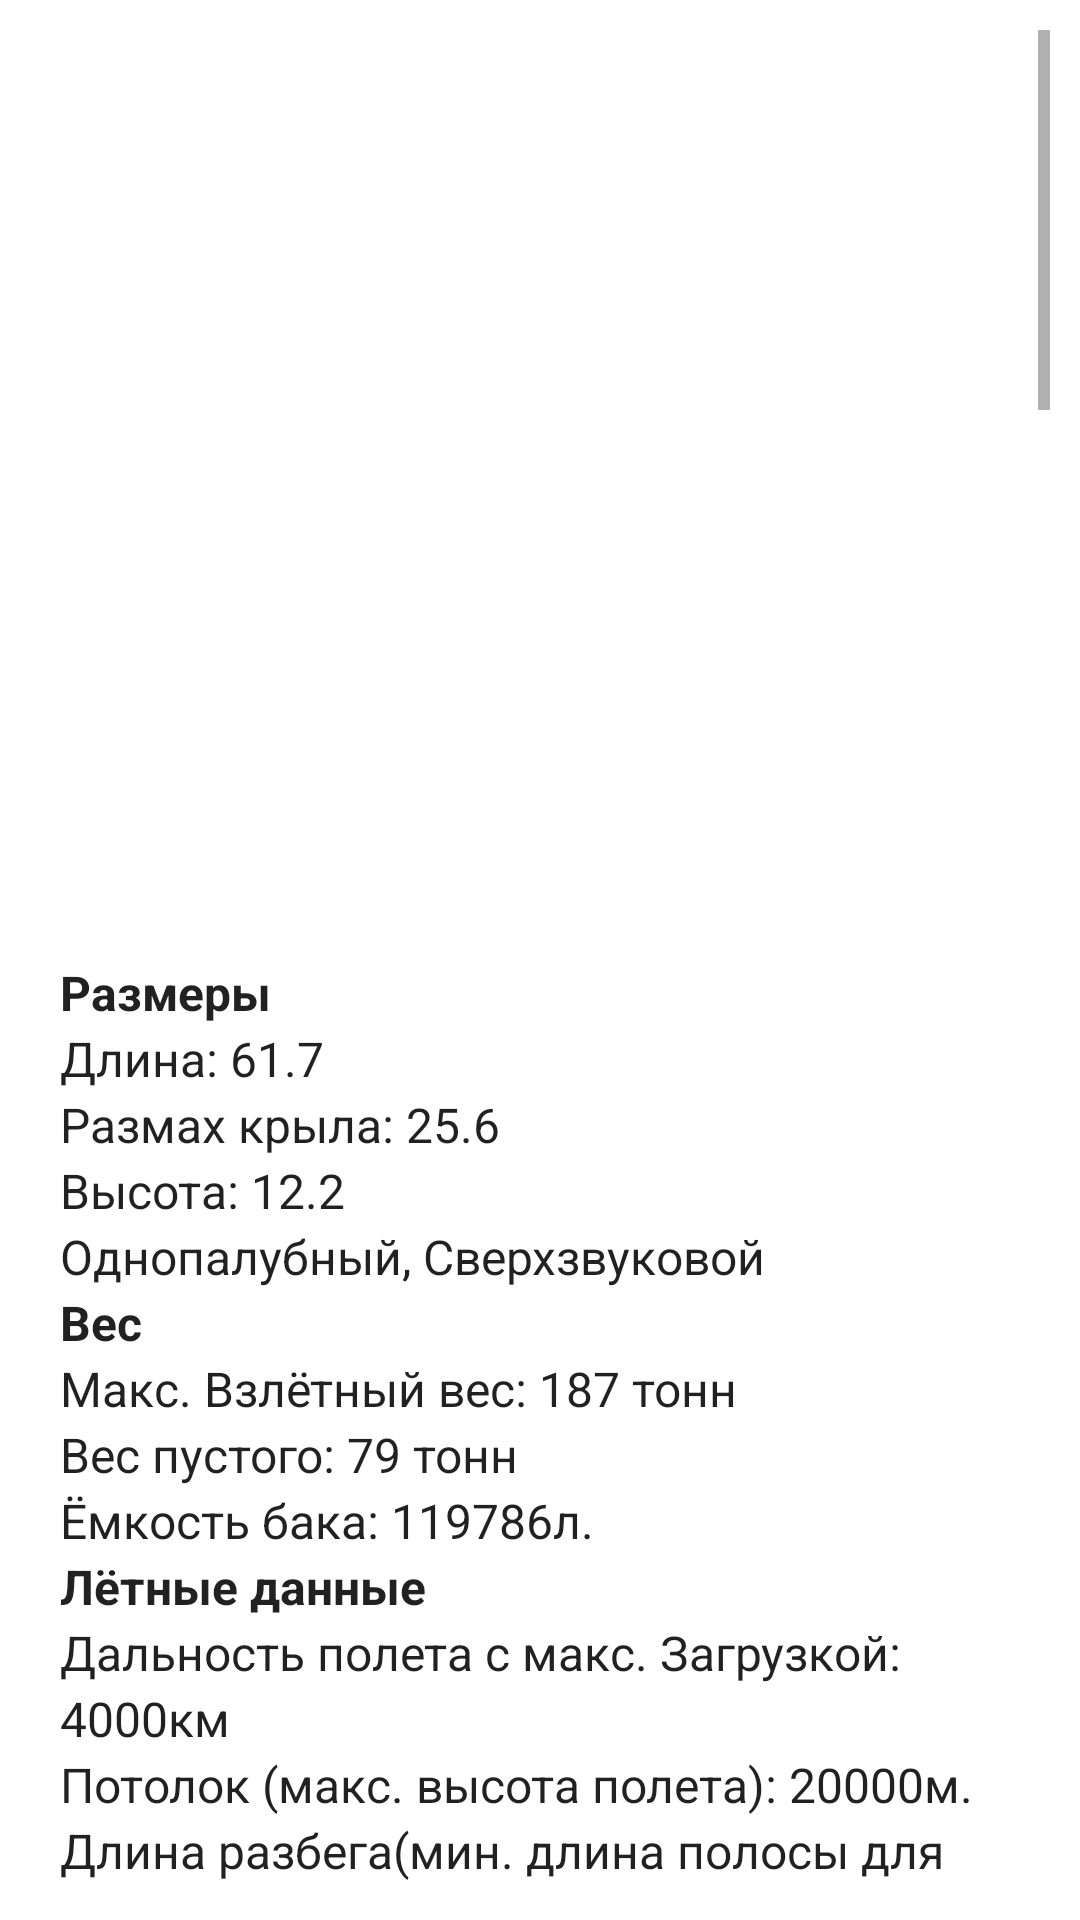

Write the Android layout XML for this screen, with the resource values it uses.
<!-- AndroidManifest.xml: application theme Theme.Airplanes -->
<!-- res/layout/activity_airplane_info.xml -->
<?xml version="1.0" encoding="utf-8"?>
<androidx.constraintlayout.widget.ConstraintLayout xmlns:android="http://schemas.android.com/apk/res/android"
    xmlns:app="http://schemas.android.com/apk/res-auto"
    xmlns:tools="http://schemas.android.com/tools"
    android:layout_width="match_parent"
    android:layout_height="match_parent"
    tools:context=".AirplaneInfoActivity">

    <ScrollView
        android:layout_width="match_parent"
        android:layout_height="match_parent"
        android:layout_marginStart="10dp"
        android:layout_marginTop="10dp"
        android:layout_marginEnd="10dp"
        android:layout_marginBottom="10dp"
        app:layout_constraintBottom_toBottomOf="parent"
        app:layout_constraintEnd_toEndOf="parent"
        app:layout_constraintStart_toStartOf="parent"
        app:layout_constraintTop_toTopOf="parent">

        <LinearLayout
            android:layout_width="match_parent"
            android:layout_height="wrap_content"
            android:orientation="vertical">

            <ImageView
                android:id="@+id/imageViewMainAirplanePhoto"
                android:layout_width="300dp"
                android:layout_height="300dp"
                android:layout_gravity="center"
                app:srcCompat="@drawable/main_photo_concorde" />

            <TextView
                android:id="@+id/textViewCharacteristics"
                android:layout_width="match_parent"
                android:layout_height="wrap_content"
                android:lineSpacingExtra="3sp"
                android:paddingLeft="10dp"
                android:paddingTop="10dp"
                android:paddingRight="10dp"
                android:paddingBottom="30dp"
                android:text="@string/concorde_characteristics"
                android:textAlignment="viewStart"
                android:textAllCaps="false"
                android:textAppearance="@style/TextAppearance.AppCompat.Large"
                android:textSize="16sp" />

            <TextView
                android:id="@+id/textViewFirstFlight"
                android:layout_width="match_parent"
                android:layout_height="wrap_content"
                android:lineSpacingExtra="3sp"
                android:paddingLeft="10dp"
                android:paddingTop="10dp"
                android:paddingRight="10dp"
                android:paddingBottom="30dp"
                android:text="@string/concorde_first_flight"
                android:textAppearance="@style/TextAppearance.AppCompat.Large"
                android:textSize="16sp" />

            <ImageView
                android:id="@+id/imageViewPlaneInFlight"
                android:layout_width="350dp"
                android:layout_height="200dp"
                android:layout_gravity="center_horizontal"
                tools:srcCompat="@tools:sample/avatars" />

            <TextView
                android:id="@+id/textViewDesignPeculiarity"
                android:layout_width="match_parent"
                android:layout_height="wrap_content"
                android:lineSpacingExtra="3sp"
                android:paddingLeft="10dp"
                android:paddingTop="10dp"
                android:paddingRight="10dp"
                android:paddingBottom="30dp"
                android:text="@string/concorde_design_peculiarity"
                android:textAppearance="@style/TextAppearance.AppCompat.Large"
                android:textSize="16sp" />

            <ImageView
                android:id="@+id/imageViewConstruction"
                android:layout_width="350dp"
                android:layout_height="200dp"
                android:layout_gravity="center_horizontal"
                tools:srcCompat="@tools:sample/avatars" />

            <TextView
                android:id="@+id/textViewTechnicalInnovations"
                android:layout_width="match_parent"
                android:layout_height="wrap_content"
                android:lineSpacingExtra="3sp"
                android:paddingLeft="10dp"
                android:paddingTop="10dp"
                android:paddingRight="10dp"
                android:paddingBottom="30dp"
                android:text="@string/concorde_technical_innovations"
                android:textAppearance="@style/TextAppearance.AppCompat.Large"
                android:textSize="16sp" />

            <ImageView
                android:id="@+id/imageViewCrewCabin"
                android:layout_width="350dp"
                android:layout_height="200dp"
                android:layout_gravity="center_horizontal"
                tools:srcCompat="@tools:sample/avatars" />

            <TextView
                android:id="@+id/textViewComfort"
                android:layout_width="match_parent"
                android:layout_height="wrap_content"
                android:lineSpacingExtra="3sp"
                android:paddingLeft="10dp"
                android:paddingTop="10dp"
                android:paddingRight="10dp"
                android:paddingBottom="30dp"
                android:text="@string/concorde_comfort"
                android:textAppearance="@style/TextAppearance.AppCompat.Large"
                android:textSize="16sp" />

            <ImageView
                android:id="@+id/imageViewComfort"
                android:layout_width="350dp"
                android:layout_height="200dp"
                android:layout_gravity="center_horizontal"
                tools:srcCompat="@tools:sample/avatars" />

        </LinearLayout>
    </ScrollView>
</androidx.constraintlayout.widget.ConstraintLayout>
<!-- resources referenced by this layout -->
<resources>
  <string name="concorde_characteristics"><b>Размеры</b>
  \nДлина: 61.7
  \nРазмах крыла: 25.6
  \nВысота: 12.2
  \nОднопалубный, Сверхзвуковой
  <b>\nВес</b>
  \nМакс. Взлётный вес: 187 тонн
  \nВес пустого: 79 тонн
  \nЁмкость бака: 119786л.
  <b>\nЛётные данные</b>
  \nДальность полета с макс. Загрузкой: 4000км
  \nПотолок (макс. высота полета): 20000м.
  \nДлина разбега(мин. длина полосы для взлёта): 2930м
  \nДлина пробега(мин. длина полосы для посадки): 2570м
  <b>\nПассажирский салон</b>
  \nКол-во кресел (эконом): 150
  \nКол-во кресел (эконом+бизнес+первый): нет данных
  </string>
  <string name="concorde_comfort"><b>Комфорт пассажира</b>
          Салон Конкорда был достаточно комфортным, а иногда даже с намёками на роскошь, некоторые модели оборудовались чёрными кожаными сидениями </string>
  <string name="concorde_design_peculiarity"><b>Конструктивные особенности</b>
          \nДля «Конкорда» выбрана аэродинамическая схема «бесхвостка» с низкорасположенным треугольным крылом оживальной формы. Самолёт оптимизирован для выполнения длительного крейсерского полёта на сверхзвуковой скорости. При длительном сверхзвуковом полёте в результате кинетического нагрева температура обшивки достигает значений 127°С у носовой части фюзеляжа, и порядка 100°С для носка крыла. Поэтому в качестве основного конструкционного материала планера самолёта был выбран жаропрочный алюминиевый сплав Hiduminium RR58, первоначально разработанный компанией High Duty Alloys для узлов компрессора ГТД. Кроме этого, в конструкции самолёта использованы стали, титановые и никелевые сплавы.</string>
  <string name="concorde_first_flight"><b>Первый полёт</b>
          \nПервый полёт состоялся 2 марта 1969 года. Массовая эксплуатация началась 21 января 1976 года</string>
  <string name="concorde_technical_innovations"><b>Технические нововведения</b>
          \nСиловая установка состоит из четырёх ТРДФ Rolls-Royce/SNECMA Olympus 593, установленных попарно в подкрыльевых гондолах, расположенных примерно на полуразмахе консолей крыла. Двигатели расположены таким образом, что срез сопла двигателя совпадает с задней кромкой крыла.
  \nДвигатель Olympus 593 — сильно модифицированная версия ТРД Bristol Siddeley Olympus 301, применявшегося на бомбардировщиках Avro Vulcan. Двигатель одноконтурный, двухвальный, каждая из двух секций компрессора имеет по 7 ступеней, турбины одноступенчатые. Степень сжатия компрессора 11,7:1. Из-за высокой степени сжатия на крейсерской скорости последние 4 ступени компрессора работали в очень жёстком температурном режиме, что привело к необходимости изготовления их из никелевого сплава, применявшегося ранее только для лопаток турбин. Двигатель использовал обычное авиационное топливо A1.
  </string>
  <style name="Theme.Airplanes" parent="Theme.MaterialComponents.DayNight.DarkActionBar">
          
          <item name="colorPrimary">#0A597E</item>
          <item name="android:navigationBarColor">#084460</item>
          <item name="colorPrimaryVariant">#084460</item>
          <item name="colorOnPrimary">#FFB0E2E8</item>
          
          <item name="colorSecondary">@color/teal_200</item>
          <item name="colorSecondaryVariant">@color/teal_700</item>
          <item name="colorOnSecondary">@color/black</item>
          
          <item name="android:statusBarColor">?attr/colorPrimaryVariant</item>
          
      </style>
  <!-- not gathered from this repository: default colours our renderer supplied (Android Studio template values) -->
  <color name="teal_200">#FF03DAC5</color>
  <color name="teal_700">#FF018786</color>
  <color name="black">#FF000000</color>
</resources>
